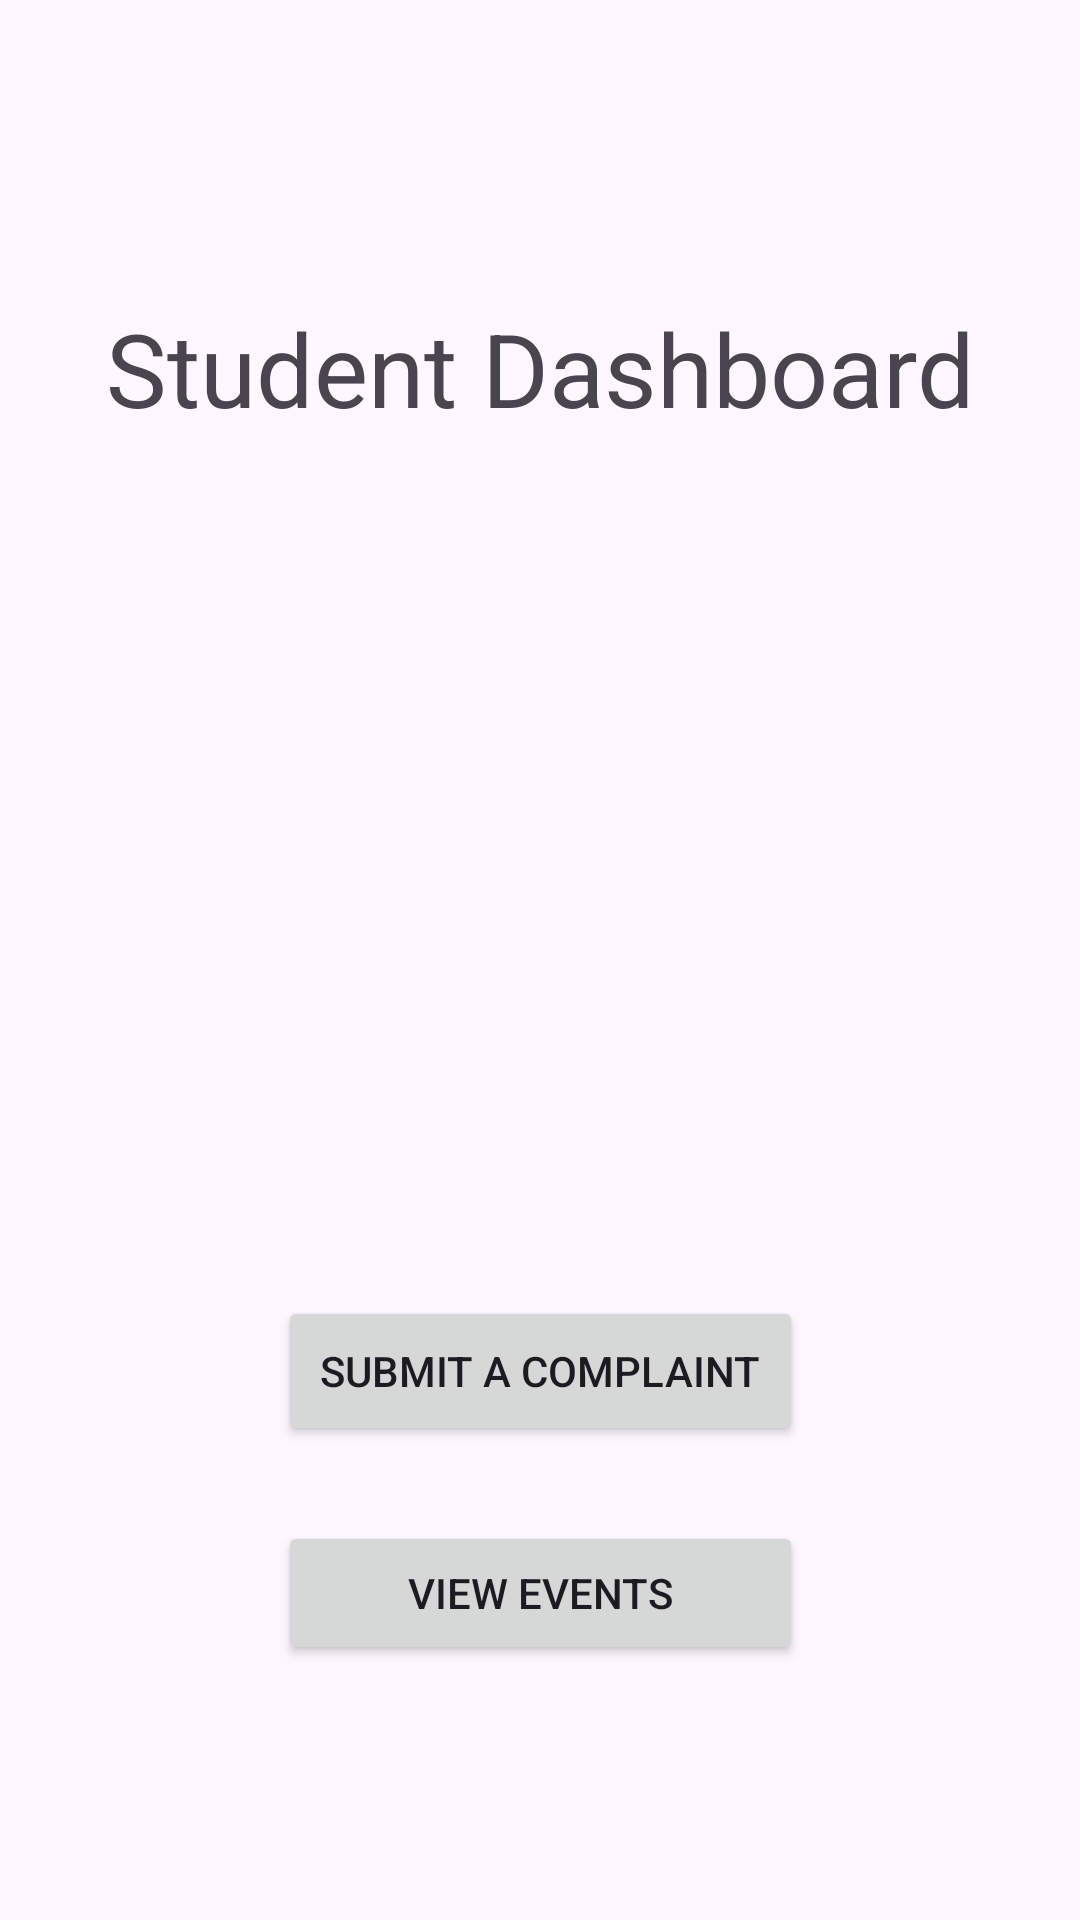

Here is an Android app screen rendered from its layout file. Give the layout XML and the strings, colors and styles it references.
<!-- AndroidManifest.xml: application theme Theme.B07ProjectApp -->
<!-- res/layout/activity_student_dashboard.xml -->
<?xml version="1.0" encoding="utf-8"?>
<androidx.constraintlayout.widget.ConstraintLayout xmlns:android="http://schemas.android.com/apk/res/android"
    xmlns:app="http://schemas.android.com/apk/res-auto"
    xmlns:tools="http://schemas.android.com/tools"
    android:layout_width="match_parent"
    android:layout_height="match_parent"
    tools:context=".StudentDashboard">

    <Button
        android:id="@+id/GoToSubmitComplaintBtn"
        android:layout_width="175dp"
        android:layout_height="50dp"
        android:layout_marginTop="250dp"
        android:onClick="onClickStudentComplaint"
        android:text="@string/submit_a_complaint"
        app:layout_constraintEnd_toEndOf="parent"
        app:layout_constraintStart_toStartOf="parent"
        app:layout_constraintTop_toBottomOf="@+id/textView2" />

    <TextView
        android:id="@+id/textView2"
        android:layout_width="332dp"
        android:layout_height="82dp"
        android:layout_marginTop="100dp"
        android:text="@string/student_dashboard"
        android:textAlignment="center"
        android:textSize="34sp"
        app:layout_constraintEnd_toEndOf="parent"
        app:layout_constraintStart_toStartOf="parent"
        app:layout_constraintTop_toTopOf="parent" />

    <Button
        android:id="@+id/button3"
        android:layout_width="175dp"
        android:layout_height="wrap_content"
        android:layout_marginTop="25dp"
        android:onClick="onClickStudentEvent"
        android:text="@string/view_events"
        app:layout_constraintEnd_toEndOf="parent"
        app:layout_constraintStart_toStartOf="parent"
        app:layout_constraintTop_toBottomOf="@+id/GoToSubmitComplaintBtn" />

</androidx.constraintlayout.widget.ConstraintLayout>
<!-- resources referenced by this layout -->
<resources>
  <string name="student_dashboard">Student Dashboard</string>
  <string name="submit_a_complaint">Submit a Complaint</string>
  <string name="view_events">View Events</string>
  <style name="Theme.B07ProjectApp" parent="Base.Theme.B07ProjectApp" />
  <style name="Base.Theme.B07ProjectApp" parent="Theme.Material3.DayNight.NoActionBar">
          
          
      </style>
</resources>
